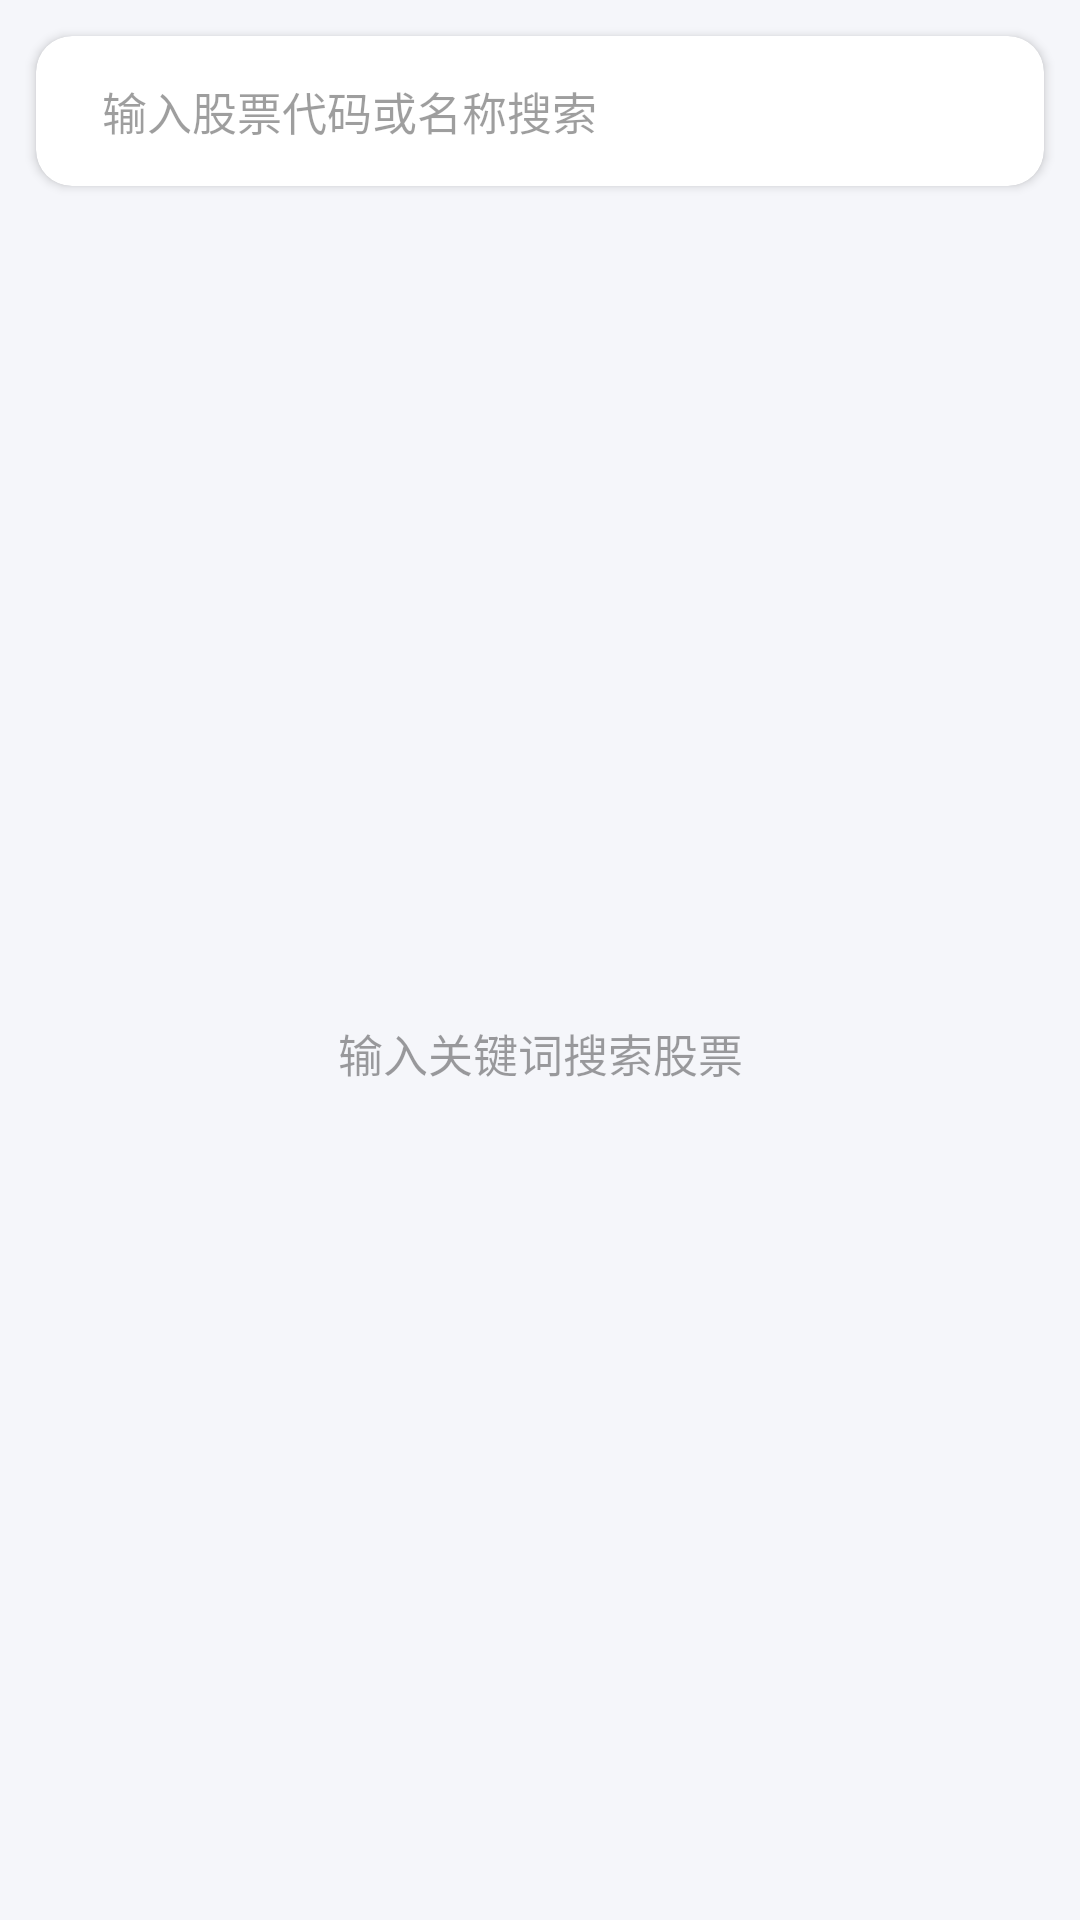

Android layout source for this screen:
<!-- AndroidManifest.xml: activity theme Theme.Stock -->
<!-- res/layout/activity_stock_search.xml -->
<?xml version="1.0" encoding="utf-8"?>
<androidx.constraintlayout.widget.ConstraintLayout xmlns:android="http://schemas.android.com/apk/res/android"
    xmlns:app="http://schemas.android.com/apk/res-auto"
    android:layout_width="match_parent"
    android:layout_height="match_parent"
    android:background="@color/background">

    <com.google.android.material.card.MaterialCardView
        android:id="@+id/search_card"
        android:layout_width="0dp"
        android:layout_height="wrap_content"
        android:layout_marginHorizontal="12dp"
        android:layout_marginTop="12dp"
        app:cardElevation="2dp"
        app:cardCornerRadius="12dp"
        app:cardBackgroundColor="@color/card_bg"
        app:layout_constraintEnd_toEndOf="parent"
        app:layout_constraintStart_toStartOf="parent"
        app:layout_constraintTop_toTopOf="parent">

        <LinearLayout
            android:layout_width="match_parent"
            android:layout_height="wrap_content"
            android:orientation="horizontal"
            android:gravity="center_vertical"
            android:paddingHorizontal="12dp">

            <EditText
                android:id="@+id/search_edit"
                style="@style/InputField"
                android:layout_width="0dp"
                android:layout_height="wrap_content"
                android:layout_weight="1"
                android:layout_marginVertical="4dp"
                android:hint="输入股票代码或名称搜索"
                android:inputType="text"
                android:maxLines="1"
                android:textSize="15sp"
                android:background="@android:color/transparent" />
        </LinearLayout>
    </com.google.android.material.card.MaterialCardView>

    <androidx.recyclerview.widget.RecyclerView
        android:id="@+id/recycler_view"
        android:layout_width="0dp"
        android:layout_height="0dp"
        android:layout_marginTop="8dp"
        app:layout_constraintBottom_toBottomOf="parent"
        app:layout_constraintEnd_toEndOf="parent"
        app:layout_constraintStart_toStartOf="parent"
        app:layout_constraintTop_toBottomOf="@id/search_card" />

    <TextView
        android:id="@+id/empty_hint"
        android:layout_width="wrap_content"
        android:layout_height="wrap_content"
        android:text="输入关键词搜索股票"
        android:textColor="@color/text_hint"
        android:textSize="15sp"
        android:visibility="visible"
        app:layout_constraintBottom_toBottomOf="parent"
        app:layout_constraintEnd_toEndOf="parent"
        app:layout_constraintStart_toStartOf="parent"
        app:layout_constraintTop_toBottomOf="@id/search_card" />

</androidx.constraintlayout.widget.ConstraintLayout>
<!-- resources referenced by this layout -->
<resources>
  <color name="background">#FFF5F6FA</color>
  <color name="card_bg">#FFFFFFFF</color>
  <color name="text_hint">#61000000</color>
  <style name="InputField">
          <item name="android:layout_width">match_parent</item>
          <item name="android:layout_height">wrap_content</item>
          <item name="android:textSize">14sp</item>
          <item name="android:textColor">@color/text_primary</item>
          <item name="android:textColorHint">@color/text_hint</item>
          <item name="android:padding">10dp</item>
          <item name="android:background">@drawable/bg_input</item>
      </style>
  <style name="Theme.Stock" parent="Theme.MaterialComponents.Light.NoActionBar">
          <item name="colorPrimary">@color/primary</item>
          <item name="colorPrimaryVariant">@color/primary_dark</item>
          <item name="colorOnPrimary">@color/white</item>
          <item name="colorSecondary">@color/accent</item>
          <item name="colorOnSecondary">@color/white</item>
          <item name="android:colorBackground">@color/background</item>
          <item name="colorSurface">@color/surface</item>
          <item name="colorOnSurface">@color/text_primary</item>
          <item name="android:statusBarColor">@color/primary_dark</item>
      </style>
  <color name="text_primary">#DE000000</color>
  <!-- drawable bg_input (drawable) -->
  <?xml version="1.0" encoding="utf-8"?>
  <shape xmlns:android="http://schemas.android.com/apk/res/android" android:shape="rectangle">
      <stroke android:width="1dp" android:color="@color/input_stroke" />
      <solid android:color="@color/input_bg" />
      <corners android:radius="8dp" />
  </shape>
  <color name="primary">#FF1565C0</color>
  <color name="primary_dark">#FF0D47A1</color>
  <color name="white">#FFFFFFFF</color>
  <color name="accent">#FFFF6F00</color>
  <color name="surface">#FFFFFFFF</color>
  <color name="input_stroke">#FFDADFE5</color>
  <color name="input_bg">#FFF5F6FA</color>
</resources>
